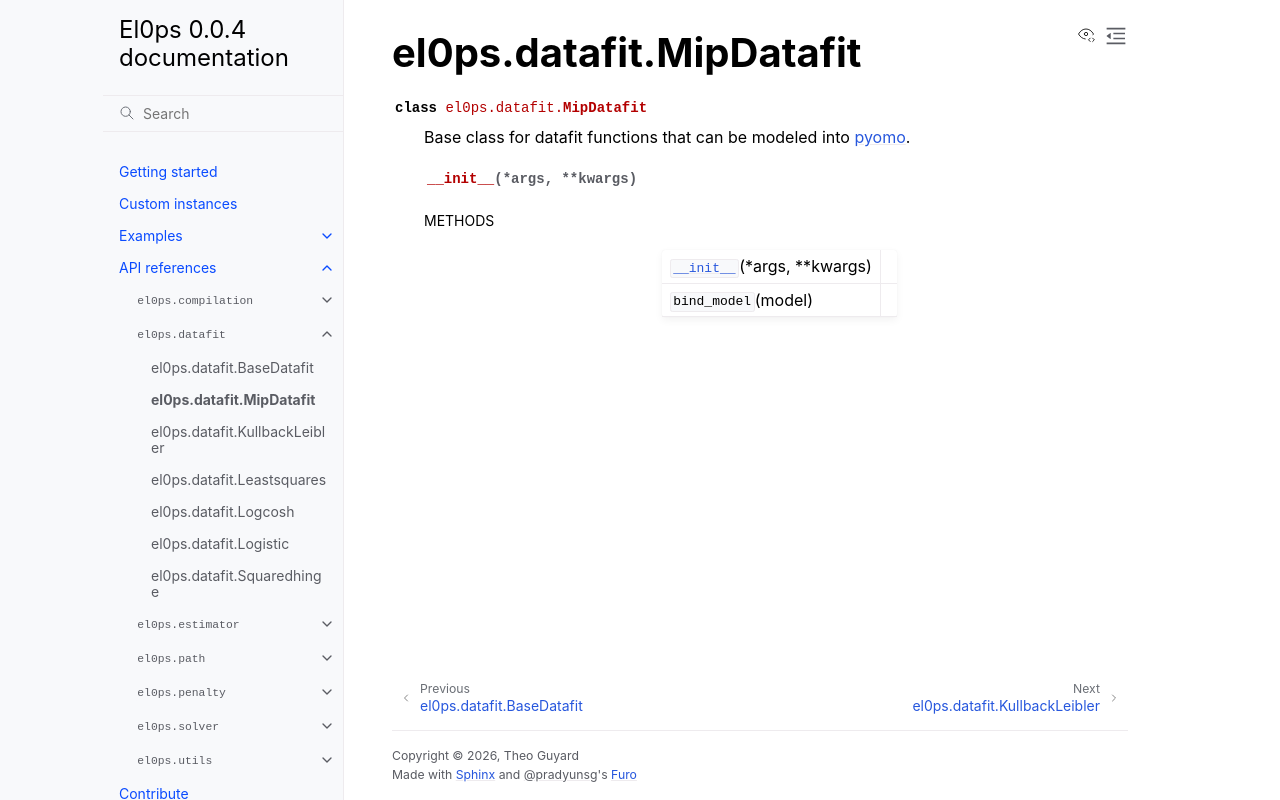

repository: TheoGuyard/El0ps · page: html/api/generated/el0ps.datafit.MipDatafit.html · generator: sphinx

el0ps.datafit.MipDatafit
========================

.. currentmodule:: el0ps.datafit

.. autoclass:: MipDatafit

   
   .. automethod:: __init__

   
   .. rubric:: Methods

   .. autosummary::
   
      ~MipDatafit.__init__
      ~MipDatafit.bind_model
   
   

   
   
   
